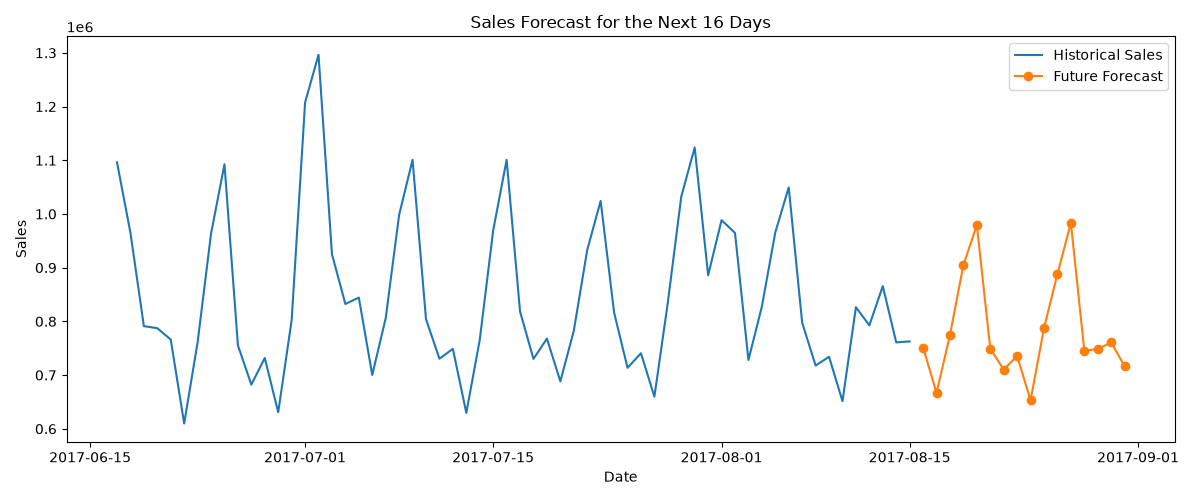

Data behind this chart, as committed beside it:
Date, Forecast_Sales
2017-08-16, 751338
2017-08-17, 666847
2017-08-18, 774657
2017-08-19, 904837
2017-08-20, 979250
2017-08-21, 749123
2017-08-22, 710312
2017-08-23, 735501
2017-08-24, 653150
2017-08-25, 787542
2017-08-26, 888453
2017-08-27, 983570
2017-08-28, 745447
2017-08-29, 748521
2017-08-30, 760708
2017-08-31, 716613
